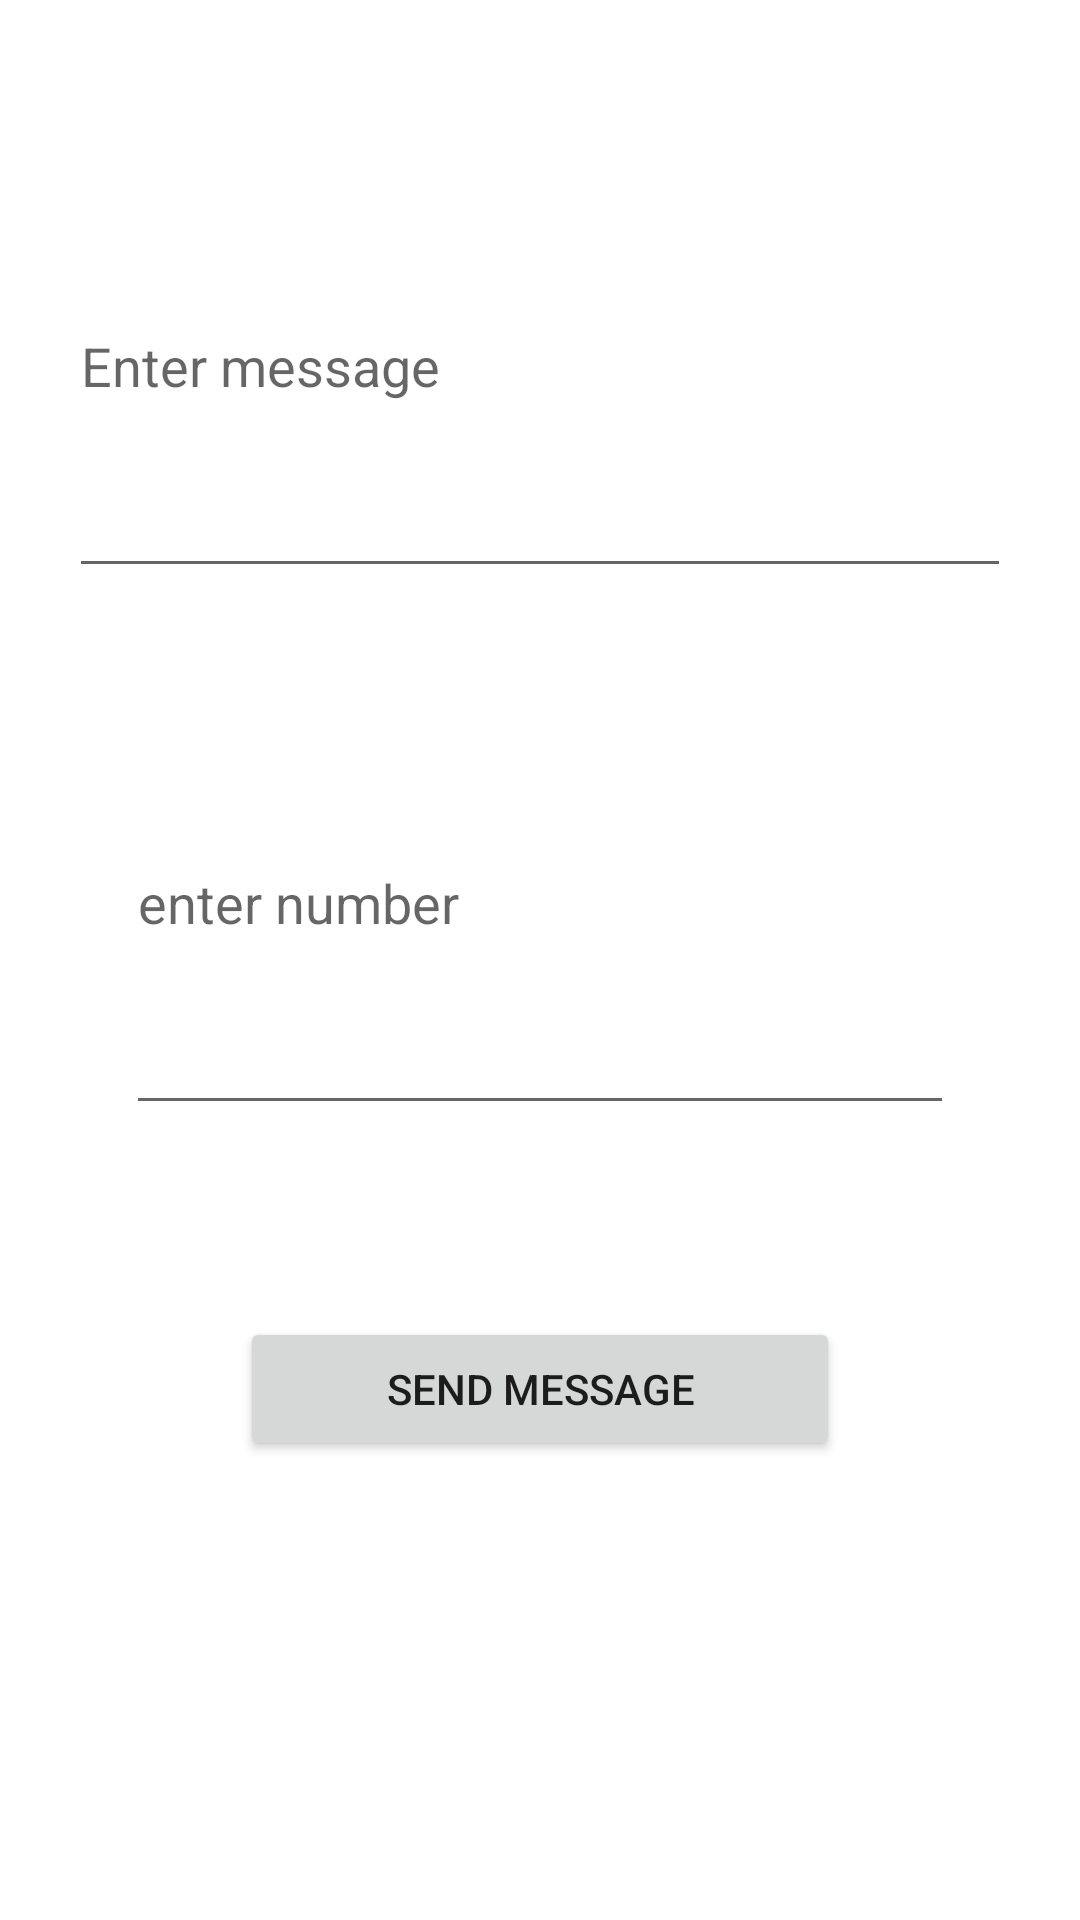

This screen was rendered from an Android layout file. Write that file and the resources it references.
<!-- AndroidManifest.xml: application theme Theme.Project5AccessPhone -->
<!-- res/layout/activity_send_message.xml -->
<?xml version="1.0" encoding="utf-8"?>
<androidx.constraintlayout.widget.ConstraintLayout xmlns:android="http://schemas.android.com/apk/res/android"
    xmlns:app="http://schemas.android.com/apk/res-auto"
    xmlns:tools="http://schemas.android.com/tools"
    android:layout_width="match_parent"
    android:layout_height="match_parent"
    tools:context=".SendMessage">

    <EditText
        android:id="@+id/textmesg"
        android:layout_width="0dp"
        android:layout_height="0dp"
        android:layout_marginStart="23dp"
        android:layout_marginTop="45dp"
        android:layout_marginEnd="23dp"
        android:layout_marginBottom="28dp"
        app:layout_constraintBottom_toTopOf="@+id/phonenumbermesg"
        app:layout_constraintEnd_toEndOf="parent"
        app:layout_constraintStart_toStartOf="parent"
        app:layout_constraintTop_toTopOf="parent"
        android:hint="Enter message"/>

    <EditText
        android:id="@+id/phonenumbermesg"
        android:layout_width="0dp"
        android:layout_height="0dp"
        android:layout_marginStart="42dp"
        android:layout_marginEnd="42dp"
        android:layout_marginBottom="64dp"
        app:layout_constraintBottom_toTopOf="@+id/SendMessage"
        app:layout_constraintEnd_toEndOf="parent"
        app:layout_constraintStart_toStartOf="parent"
        app:layout_constraintTop_toBottomOf="@+id/textmesg"
        android:hint="enter number"/>

    <Button
        android:id="@+id/SendMessage"
        android:layout_width="200dp"
        android:layout_height="48dp"
        android:layout_marginBottom="153dp"
        app:layout_constraintBottom_toBottomOf="parent"
        app:layout_constraintEnd_toEndOf="parent"
        app:layout_constraintStart_toStartOf="parent"
        android:text="send message"
        app:layout_constraintTop_toBottomOf="@+id/phonenumbermesg" />

</androidx.constraintlayout.widget.ConstraintLayout>
<!-- resources referenced by this layout -->
<resources>
  <style name="Theme.Project5AccessPhone" parent="Theme.MaterialComponents.DayNight.DarkActionBar">
          
          <item name="colorPrimary">@color/purple_500</item>
          <item name="colorPrimaryVariant">@color/purple_700</item>
          <item name="colorOnPrimary">@color/white</item>
          
          <item name="colorSecondary">@color/teal_200</item>
          <item name="colorSecondaryVariant">@color/teal_700</item>
          <item name="colorOnSecondary">@color/black</item>
          
          <item name="android:statusBarColor" tools:targetApi="l">?attr/colorPrimaryVariant</item>
          
      </style>
  <!-- not gathered from this repository: default colours our renderer supplied (Android Studio template values) -->
  <color name="purple_500">#FF6200EE</color>
  <color name="purple_700">#FF3700B3</color>
  <color name="teal_200">#FF03DAC5</color>
  <color name="teal_700">#FF018786</color>
  <color name="black">#FF000000</color>
  <color name="white">#FFFFFFFF</color>
</resources>
